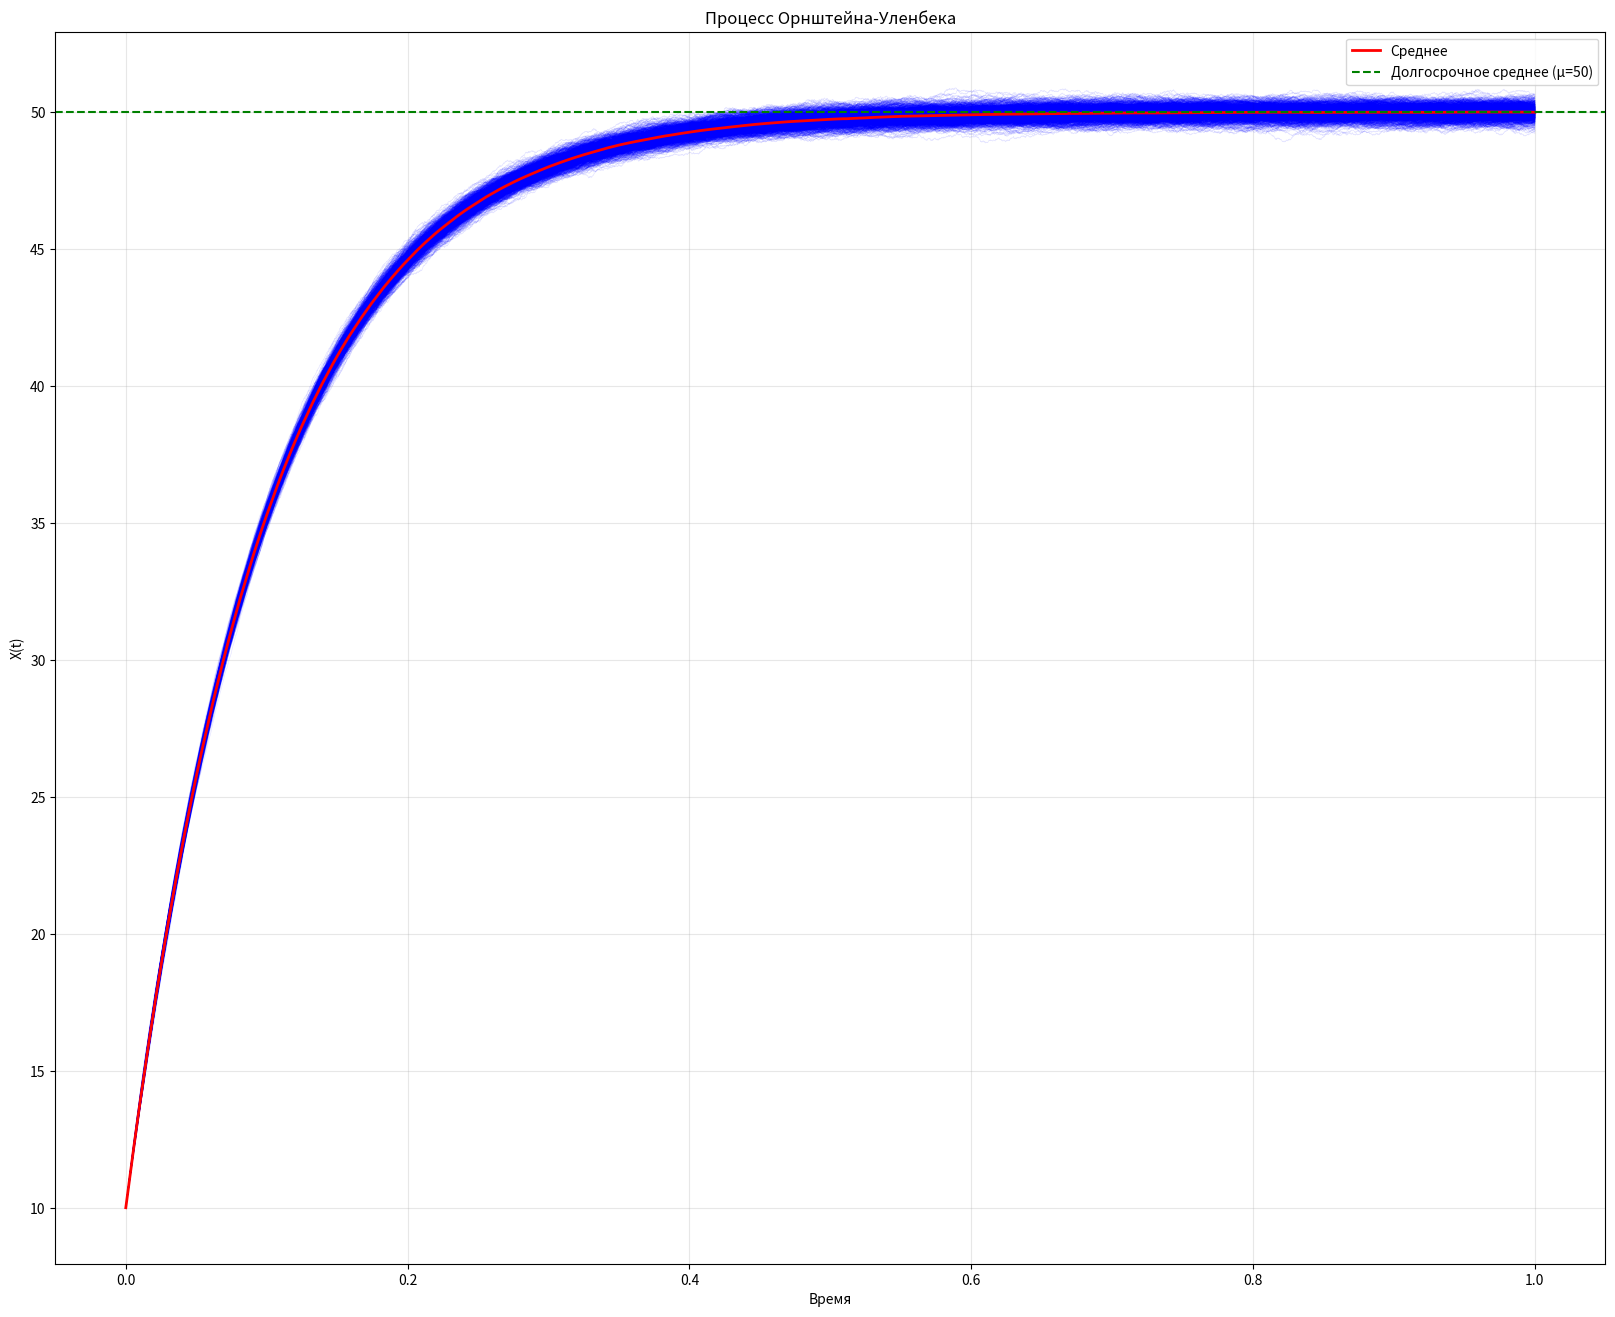

Source code (Python):
import numpy as np
import matplotlib.pyplot as plt

theta = 10
mu = 50
sigma = 1
X0 = 10
T = 1
dt = 0.0001
N = int(T / dt)
n_paths = 1000

X = np.zeros((n_paths, N))
t = np.linspace(0, T, N)
dW = np.sqrt(dt) * np.random.normal(0, 1, (n_paths, N))
X[:, 0] = X0

for i in range(1, N):
    X[:, i] = X[:, i-1] + theta * (mu - X[:, i-1]) * dt + sigma * dW[:, i-1]

plt.figure(figsize=(20, 16))
for i in range(n_paths):
    plt.plot(t, X[i], alpha=0.1, color='blue', linewidth=0.5)

plt.plot(t, np.mean(X, axis=0), color='red', linewidth=2, label='Среднее')
plt.axhline(y=mu, color='green', linestyle='--', label=f'Долгосрочное среднее (μ={mu})')
plt.title("Процесс Орнштейна-Уленбека")
plt.xlabel("Время")
plt.ylabel("X(t)")
plt.legend()
plt.grid(True, alpha=0.3)
plt.show()